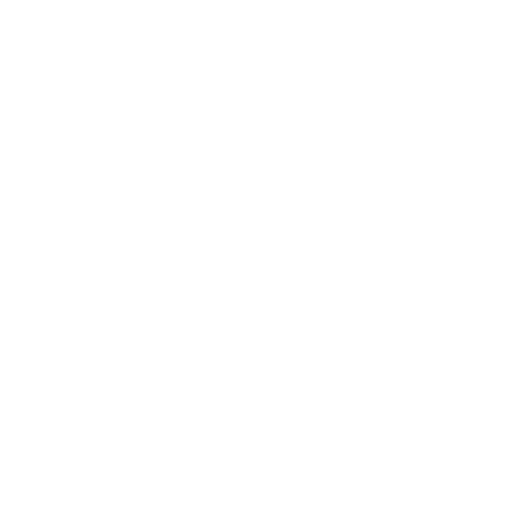
t = 0.00 s
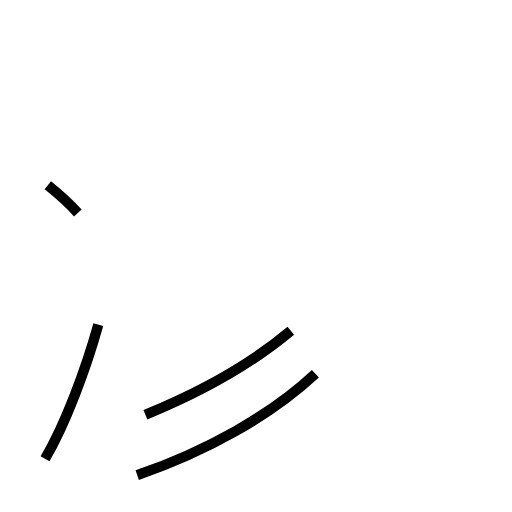
t = 1.64 s
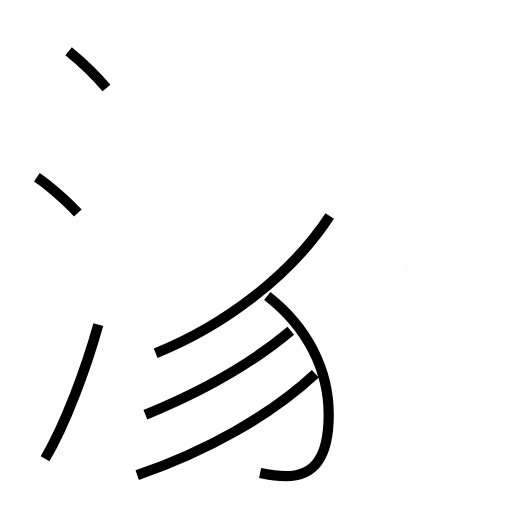
t = 3.23 s
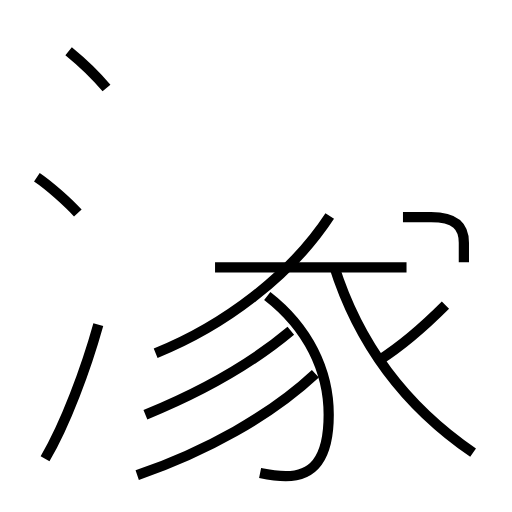
t = 5.02 s
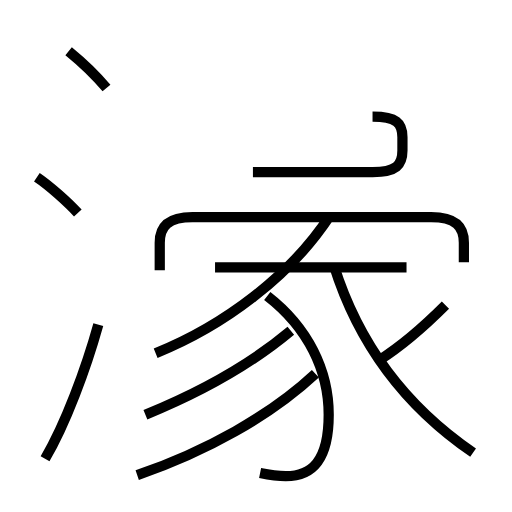
t = 6.50 s
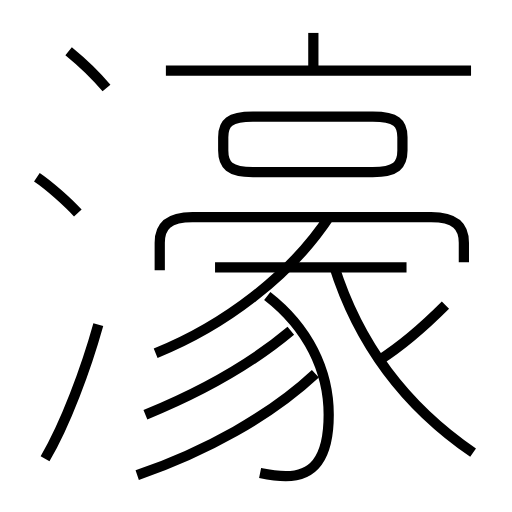
t = 8.14 s

The animated SVG that drew these frames (rendered in a browser with its animation timeline set to each time). Animation: 14 SMIL elements (animate=14); one cycle of 8.14 s.

<?xml version='1.0' encoding='utf-8'?>
<svg viewBox="0.0 -6.0 50.0 50.0" version="1.1" xmlns="http://www.w3.org/2000/svg"><rect x="-1000" y="-1000" width="2000" height="2000" stroke="white" fill="white" /><g style="fill:none;stroke:#000000;stroke-width:1"><path d="M 13.4 2.4 C 20.1 0.1 26.4 -3.4 30.8 -7.5 " transform="translate(0.0 38.0)" stroke-dasharray="20.15825156328934" stroke-dashoffset="20.15825156328934"><animate attributeName="stroke-dashoffset" from="20.15825156328934" to="0" dur="0.6047475468986802s" begin="0s; anim_end.end" fill="freeze" id="anim0" /></path><path d="M 4.4 0.8 C 6.4 -2.6 8.4 -8.0 9.6 -12.3 " transform="translate(0.0 38.0)" stroke-dasharray="14.127128462592681" stroke-dashoffset="14.127128462592681"><animate attributeName="stroke-dashoffset" from="14.127128462592681" to="0" dur="0.4238138538777804s" begin="anim0.end" fill="freeze" id="anim1" /></path><path d="M 14.2 -3.5 C 19.1 -5.5 24.1 -8.1 28.4 -11.7 " transform="translate(0.0 38.0)" stroke-dasharray="16.463366282829437" stroke-dashoffset="16.463366282829437"><animate attributeName="stroke-dashoffset" from="16.463366282829437" to="0" dur="0.49390098848488306s" begin="anim1.end" fill="freeze" id="anim2" /></path><path d="M 7.6 -23.2 C 6.7 -24.2 4.8 -25.9 3.6 -26.7 " transform="translate(0.0 38.0)" stroke-dasharray="5.324527246541706" stroke-dashoffset="5.324527246541706"><animate attributeName="stroke-dashoffset" from="5.324527246541706" to="0" dur="0.15973581739625117s" begin="anim2.end" fill="freeze" id="anim3" /></path><path d="M 25.4 2.2 C 26.4 2.4 27.1 2.5 27.9 2.5 C 30.4 2.5 32.1 1.1 32.1 -3.5 C 32.1 -7.8 30.1 -12.0 26.1 -15.1 " transform="translate(0.0 38.0)" stroke-dasharray="24.428378330271936" stroke-dashoffset="24.428378330271936"><animate attributeName="stroke-dashoffset" from="24.428378330271936" to="0" dur="0.732851349908158s" begin="anim3.end" fill="freeze" id="anim4" /></path><path d="M 15.2 -9.5 C 21.9 -12.2 28.4 -17.1 32.2 -22.9 " transform="translate(0.0 38.0)" stroke-dasharray="21.960885462262738" stroke-dashoffset="21.960885462262738"><animate attributeName="stroke-dashoffset" from="21.960885462262738" to="0" dur="0.6588265638678821s" begin="anim4.end" fill="freeze" id="anim5" /></path><path d="M 10.4 -35.4 C 9.4 -36.6 7.8 -38.1 6.7 -39.0 " transform="translate(0.0 38.0)" stroke-dasharray="5.168656899665841" stroke-dashoffset="5.168656899665841"><animate attributeName="stroke-dashoffset" from="5.168656899665841" to="0" dur="0.15505970698997523s" begin="anim5.end" fill="freeze" id="anim6" /></path><path d="M 39.7 -17.9 L 21.0 -17.9 " transform="translate(0.0 38.0)" stroke-dasharray="18.700000000000003" stroke-dashoffset="18.700000000000003"><animate attributeName="stroke-dashoffset" from="18.700000000000003" to="0" dur="0.561s" begin="anim6.end" fill="freeze" id="anim7" /></path><path d="M 46.2 0.2 C 40.2 -3.9 35.2 -9.8 32.6 -18.1 " transform="translate(0.0 38.0)" stroke-dasharray="23.245904503619077" stroke-dashoffset="23.245904503619077"><animate attributeName="stroke-dashoffset" from="23.245904503619077" to="0" dur="0.6973771351085722s" begin="anim7.end" fill="freeze" id="anim8" /></path><path d="M 37.0 -8.8 C 39.2 -10.2 41.0 -11.7 43.5 -14.2 " transform="translate(0.0 38.0)" stroke-dasharray="8.469101649818247" stroke-dashoffset="8.469101649818247"><animate attributeName="stroke-dashoffset" from="8.469101649818247" to="0" dur="0.2540730494945474s" begin="anim8.end" fill="freeze" id="anim9" /></path><path d="M 45.3 -18.4 L 45.3 -20.3 C 45.3 -21.9 44.5 -22.8 42.1 -22.8 L 18.8 -22.8 C 16.4 -22.8 15.6 -21.9 15.6 -20.3 L 15.6 -17.6 " transform="translate(0.0 38.0)" stroke-dasharray="37.26017152592636" stroke-dashoffset="37.26017152592636"><animate attributeName="stroke-dashoffset" from="37.26017152592636" to="0" dur="1.1178051457777907s" begin="anim9.end" fill="freeze" id="anim10" /></path><path d="M 24.7 -27.2 L 36.4 -27.2 C 38.7 -27.2 39.3 -27.9 39.3 -29.3 L 39.3 -30.6 C 39.3 -32.0 38.7 -32.6 36.4 -32.6 L 24.7 -32.6 C 22.4 -32.6 21.8 -32.0 21.8 -30.6 L 21.8 -29.3 C 21.8 -27.9 22.4 -27.2 24.7 -27.2 Z " transform="translate(0.0 38.0)" stroke-dasharray="42.508083357120114" stroke-dashoffset="42.508083357120114"><animate attributeName="stroke-dashoffset" from="42.508083357120114" to="0" dur="1.2752425007136035s" begin="anim10.end" fill="freeze" id="anim11" /></path><path d="M 46.0 -37.1 L 16.2 -37.1 " transform="translate(0.0 38.0)" stroke-dasharray="29.8" stroke-dashoffset="29.8"><animate attributeName="stroke-dashoffset" from="29.8" to="0" dur="0.894s" begin="anim11.end" fill="freeze" id="anim12" /></path><path d="M 30.6 -37.0 L 30.6 -40.8" transform="translate(0.0 38.0)" stroke-dasharray="3.799999999999997" stroke-dashoffset="3.799999999999997"><animate attributeName="stroke-dashoffset" from="3.799999999999997" to="0" dur="0.11399999999999991s" begin="anim12.end" fill="freeze" id="anim_end" /></path></g></svg>
